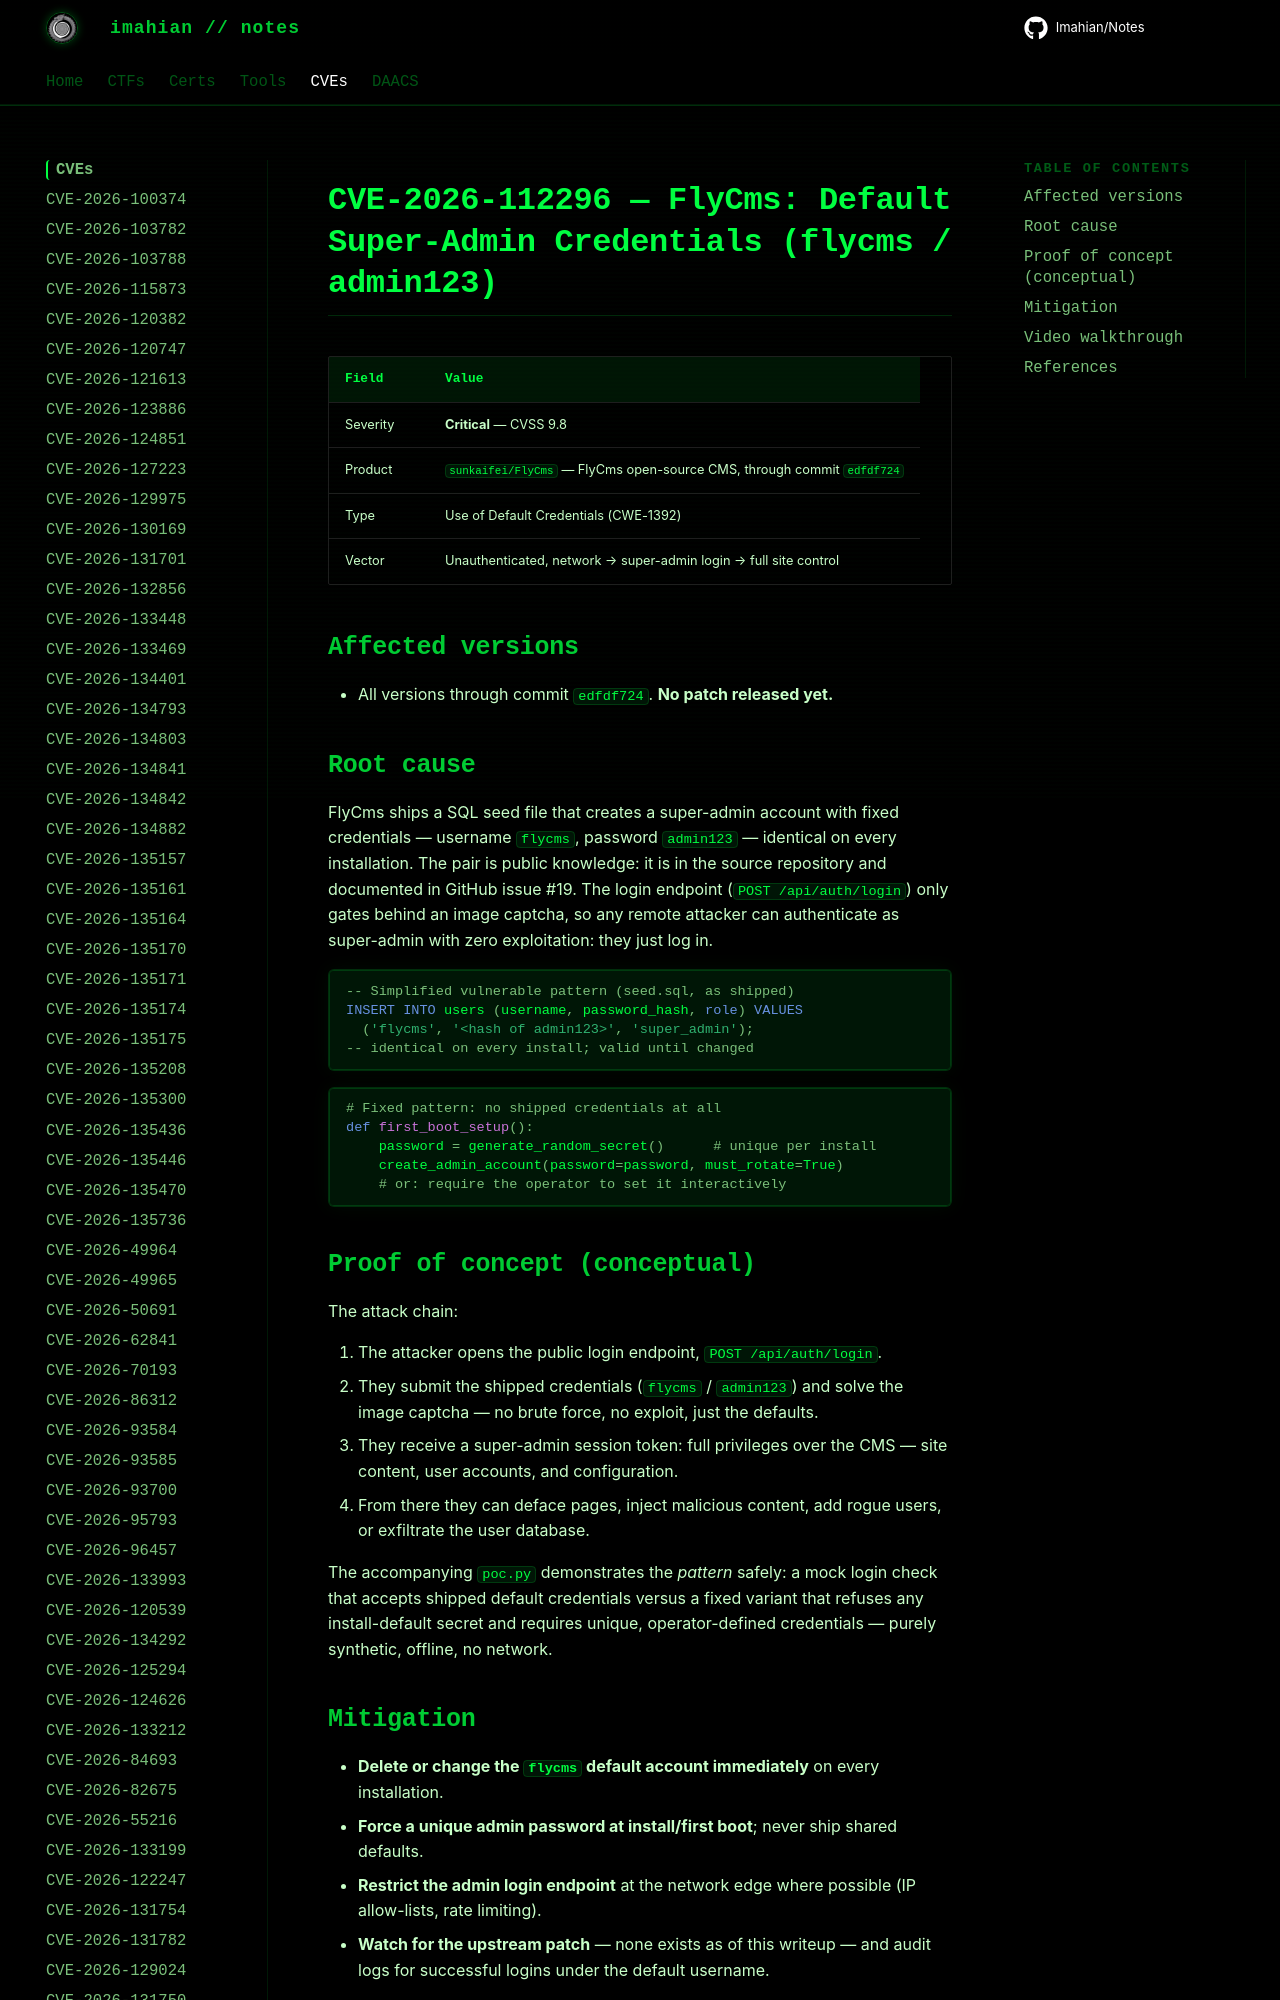

repository: Imahian/Notes · page: CVEs/CVE-2026-112296/index.html · generator: mkdocs

# CVE-2026-112296 — FlyCms: Default Super-Admin Credentials (flycms / admin123)

| Field | Value |
|---|---|
| Severity | **Critical** — CVSS 9.8 |
| Product | `sunkaifei/FlyCms` — FlyCms open-source CMS, through commit `edfdf724` |
| Type | Use of Defaul
